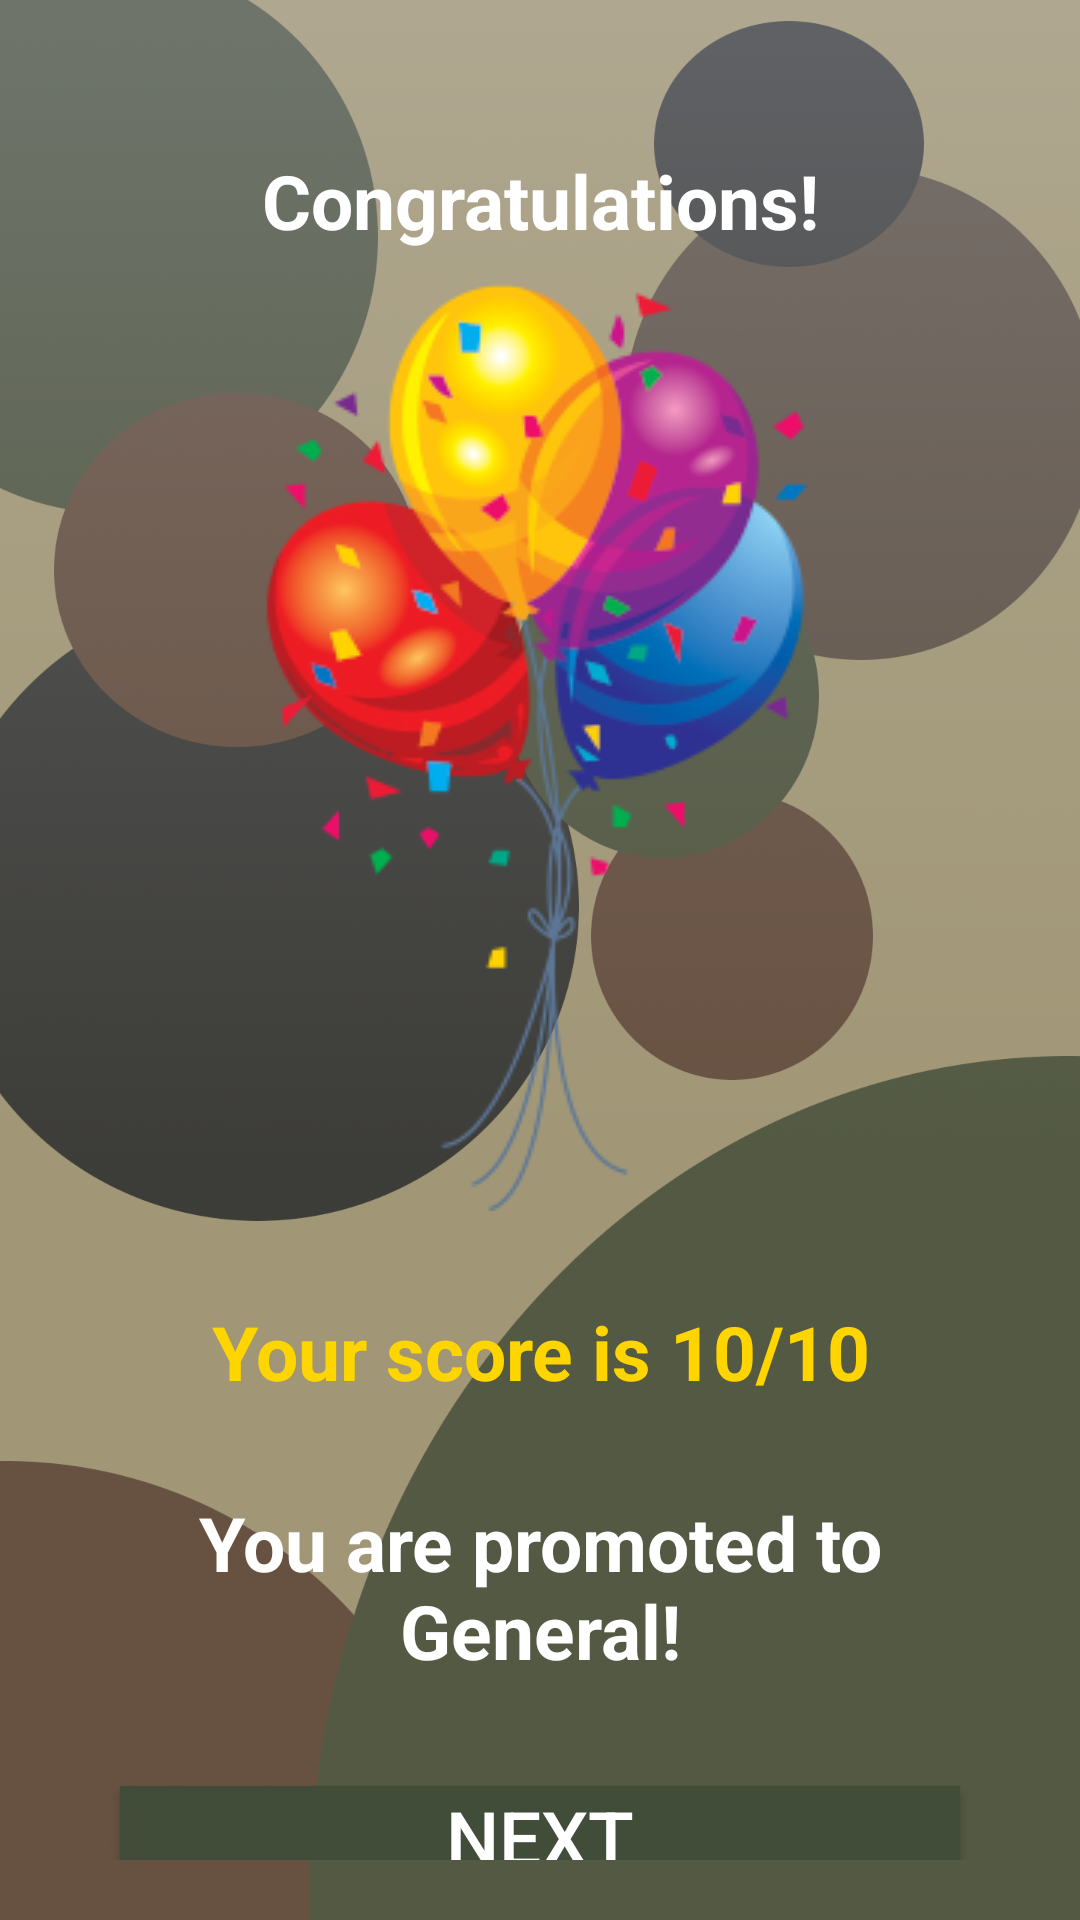

Reconstruct the res/layout file that produces this screen, plus the resources it refers to.
<!-- AndroidManifest.xml: activity theme NoActionBarTheme -->
<!-- res/layout/activity_show_result.xml -->
<?xml version="1.0" encoding="utf-8"?>
<LinearLayout xmlns:android="http://schemas.android.com/apk/res/android"
    xmlns:app="http://schemas.android.com/apk/res-auto"
    xmlns:tools="http://schemas.android.com/tools"
    android:layout_width="match_parent"
    android:layout_height="match_parent"
    android:background="@drawable/ic_bg"
    android:gravity="center_horizontal"
    android:orientation="vertical"
    android:padding="20dp"
    tools:context=".activities.ShowResultActivity">

    <TextView
        android:id="@+id/tv_congratulations"
        android:layout_width="match_parent"
        android:layout_height="wrap_content"
        android:text="Congratulations!"
        android:textSize="25sp"
        android:textColor="@android:color/white"
        android:textStyle="bold"
        android:layout_marginTop="30dp"
        android:layout_marginBottom="10dp"
        android:gravity="center"
        />

    <ImageView
        android:id="@+id/iv_result_image"
        android:layout_width="wrap_content"
        android:layout_height="wrap_content"
        android:layout_gravity="center"
        android:layout_marginBottom="30dp"
        android:src="@drawable/ic_balloons" />

    <TextView
        android:id="@+id/tv_score"
        android:layout_width="match_parent"
        android:layout_height="wrap_content"
        android:text="Your score is 10/10"
        android:textSize="25sp"
        android:textColor="@color/colorAppName"
        android:textStyle="bold"
        android:layout_marginBottom="30dp"
        android:gravity="center"
        />

    <TextView
        android:id="@+id/tv_result_feedback"
        android:layout_width="match_parent"
        android:layout_height="wrap_content"
        android:text="You are promoted to General!"
        android:textSize="25sp"
        android:textColor="@android:color/white"
        android:textStyle="bold"
        android:layout_marginBottom="35dp"
        android:gravity="center"
        />

    <Button
        android:id="@+id/btn_next"
        android:layout_width="match_parent"
        android:layout_height="wrap_content"
        android:background="@color/colorButton"
        android:text="Next"
        android:textSize="25sp"
        android:textColor="@android:color/white"
        android:layout_marginHorizontal="20dp"
        />

</LinearLayout>
<!-- resources referenced by this layout -->
<resources>
  <color name="colorAppName">#ffd500</color>
  <color name="colorButton">#414d38</color>
  <!-- drawable ic_balloons: png bitmap (drawable-v24, 49628 bytes) -->
  <!-- drawable ic_bg: png bitmap (drawable-v24, 661875 bytes) -->
  <style name="NoActionBarTheme" parent="Theme.AppCompat.Light.NoActionBar">
          <item name="colorPrimary">@color/colorPrimary</item>
          <item name="colorPrimaryDark">@color/colorPrimaryDark</item>
          <item name="colorAccent">@color/colorAccent</item>
      </style>
  <color name="colorPrimary">#414d38</color>
  <color name="colorPrimaryDark">#151e2a</color>
  <color name="colorAccent">#a19777</color>
</resources>
